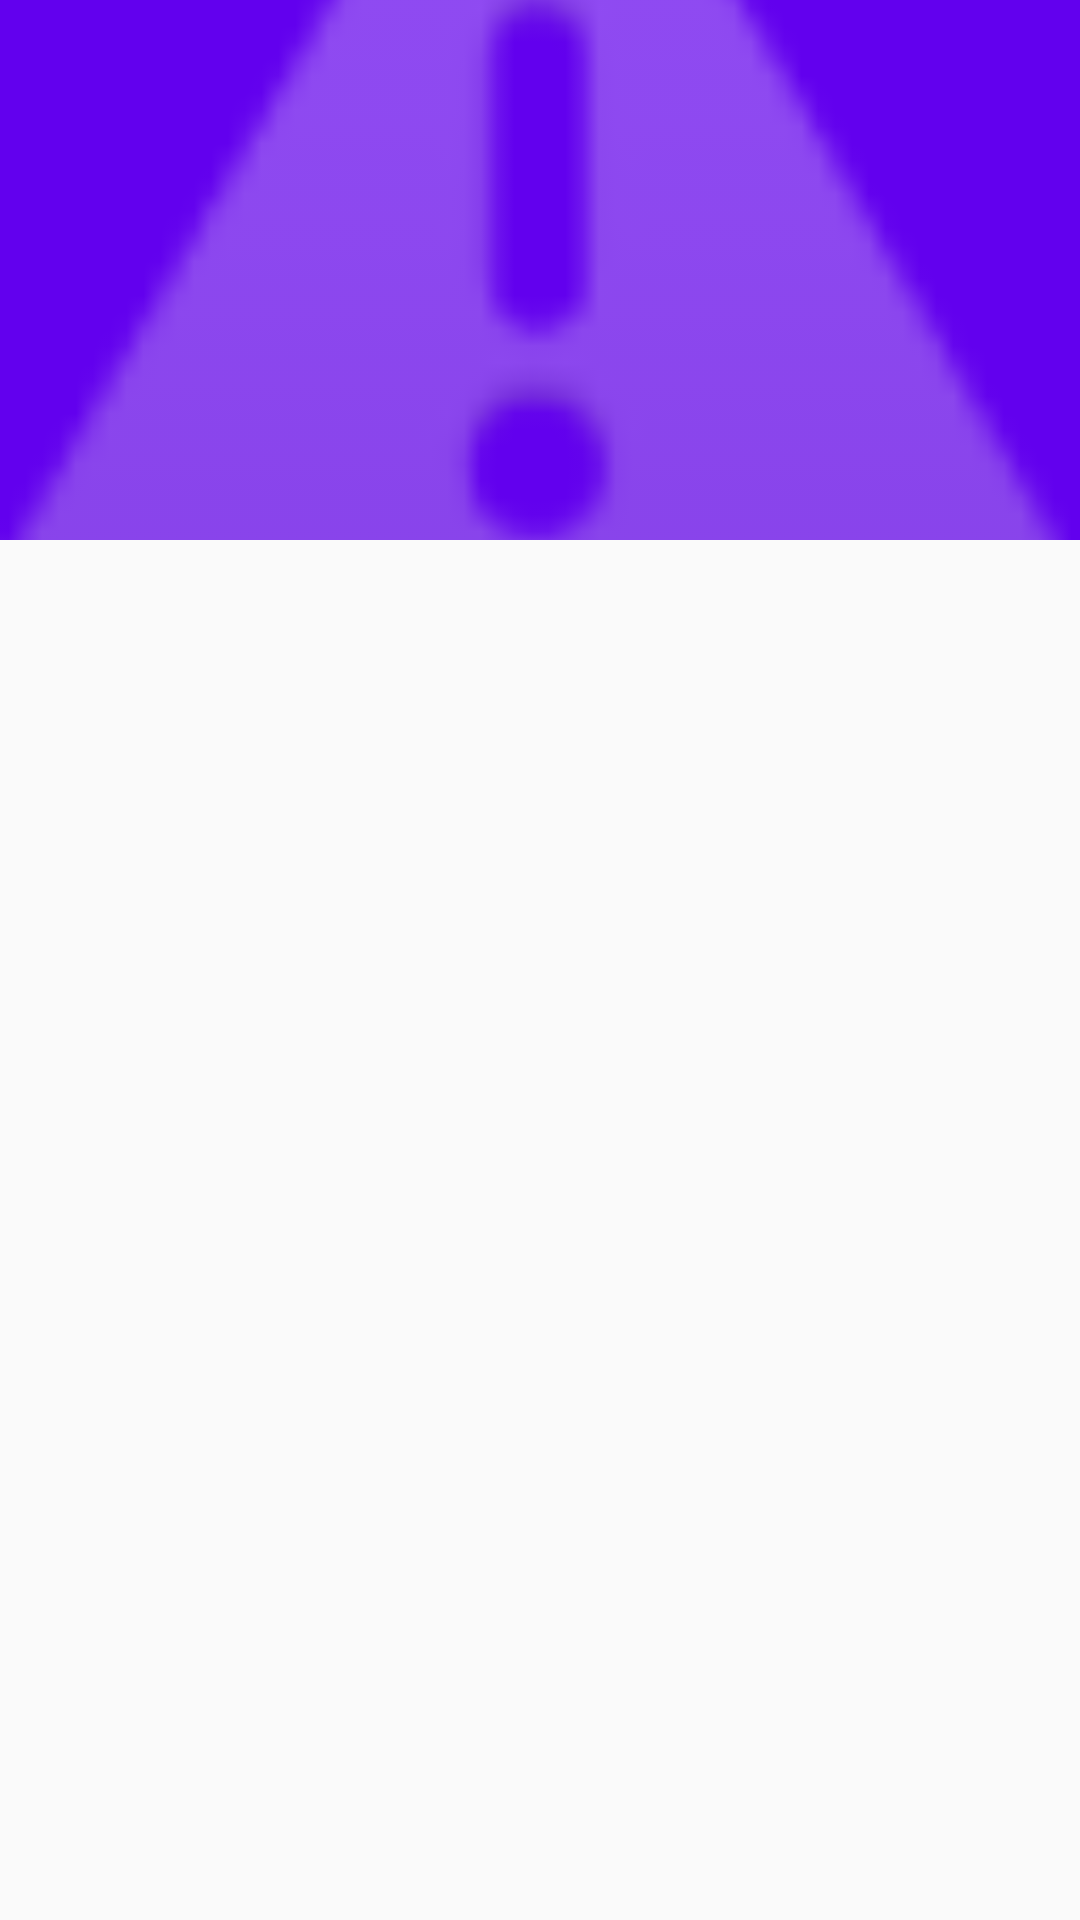

Layout XML and referenced resources for this Android screen:
<!-- AndroidManifest.xml: activity theme AppTheme.NoActionBar -->
<!-- res/layout/activity_detail.xml -->
<?xml version="1.0" encoding="utf-8"?>
<android.support.design.widget.CoordinatorLayout xmlns:android="http://schemas.android.com/apk/res/android"
    xmlns:app="http://schemas.android.com/apk/res-auto"
    xmlns:tools="http://schemas.android.com/tools"
    android:layout_width="match_parent"
    android:layout_height="match_parent"
    android:fitsSystemWindows="true"
    tools:context="com.alxdevand.forecast.ui.activity.DetailActivity">

    <android.support.design.widget.AppBarLayout
        android:layout_width="match_parent"
        android:layout_height="@dimen/app_bar_height"
        android:fitsSystemWindows="true"
        android:theme="@style/AppTheme.NoActionBar.AppBarOverlay">

        <android.support.design.widget.CollapsingToolbarLayout
            android:id="@+id/collapsingToolbarLayout_details"
            android:layout_width="match_parent"
            android:layout_height="match_parent"
            android:fitsSystemWindows="true"
            app:contentScrim="?attr/colorPrimary"
            app:layout_scrollFlags="scroll|exitUntilCollapsed">

            <ImageView
                android:id="@+id/imageView_toolbarImg"
                android:layout_width="match_parent"
                android:layout_height="match_parent"
                android:scaleType="centerCrop"
                android:alpha="0.3"
                android:src="@android:drawable/ic_dialog_alert"
                app:layout_collapseMode="parallax" />


            <android.support.v7.widget.Toolbar
                android:id="@+id/toolbar_details"
                android:layout_width="match_parent"
                android:layout_height="?attr/actionBarSize"
                app:layout_collapseMode="pin"
                app:popupTheme="@style/AppTheme.NoActionBar.PopupOverlay">


            </android.support.v7.widget.Toolbar>

        </android.support.design.widget.CollapsingToolbarLayout>
    </android.support.design.widget.AppBarLayout>

    <include layout="@layout/content_detail" />

</android.support.design.widget.CoordinatorLayout>
<!-- res/layout/content_detail.xml (included above) -->
<?xml version="1.0" encoding="utf-8"?>
<LinearLayout xmlns:android="http://schemas.android.com/apk/res/android"
    xmlns:app="http://schemas.android.com/apk/res-auto"
    xmlns:tools="http://schemas.android.com/tools"
    android:layout_width="match_parent"
    android:layout_height="match_parent"
    android:orientation="vertical"
    app:layout_behavior="@string/appbar_scrolling_view_behavior"
    tools:context="com.alxdevand.forecast.ui.activity.DetailActivity"
    tools:showIn="@layout/activity_detail">
<FrameLayout
    android:id="@+id/frameLayout_details"
    android:layout_width="match_parent"
    android:layout_height="match_parent"/>

</LinearLayout>
<!-- resources referenced by this layout -->
<resources>
  <dimen name="app_bar_height">180dp</dimen>
  <style name="AppTheme.NoActionBar.AppBarOverlay" parent="ThemeOverlay.AppCompat.Dark.ActionBar" />
  <style name="AppTheme.NoActionBar.PopupOverlay" parent="ThemeOverlay.AppCompat.Light" />
  <style name="AppTheme.NoActionBar">
          <item name="windowActionBar">false</item>
          <item name="windowNoTitle">true</item>
      </style>
</resources>
